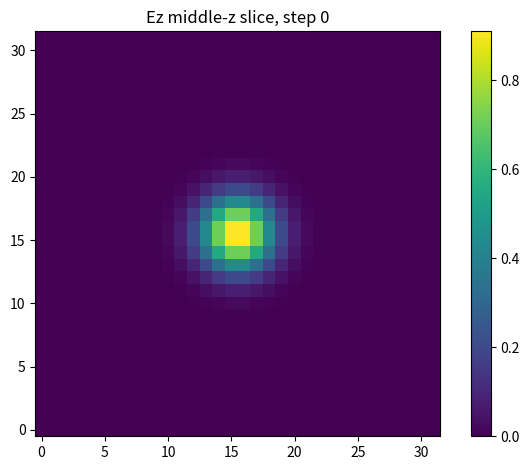
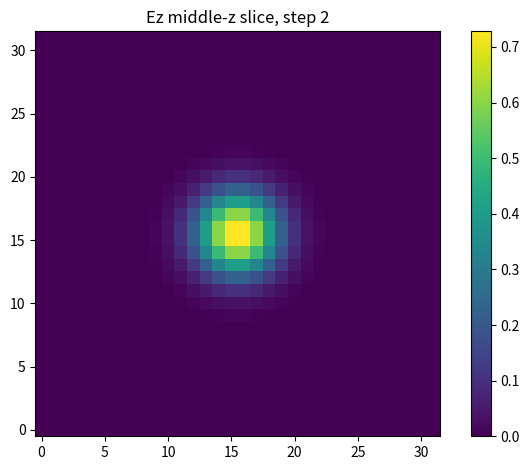
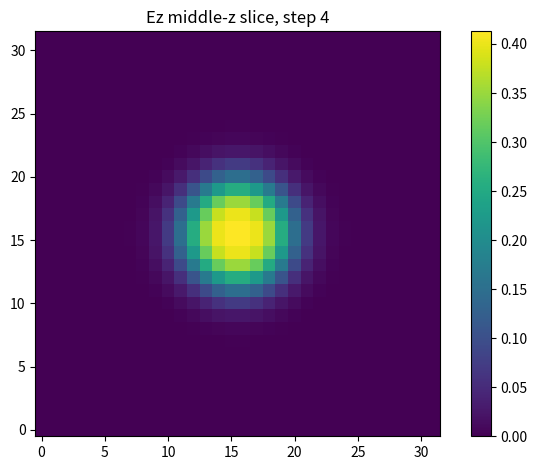
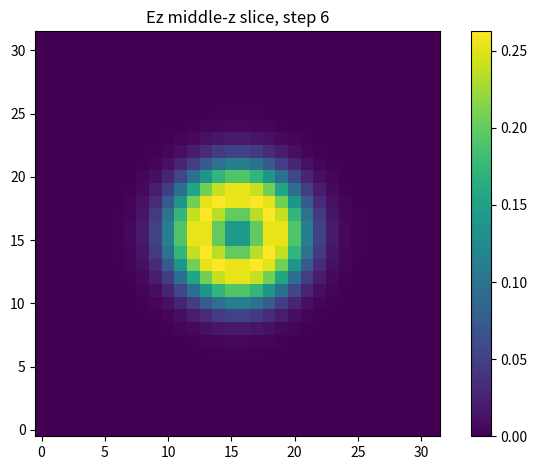
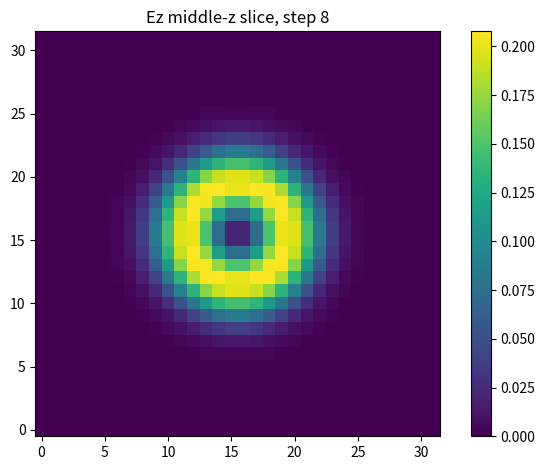
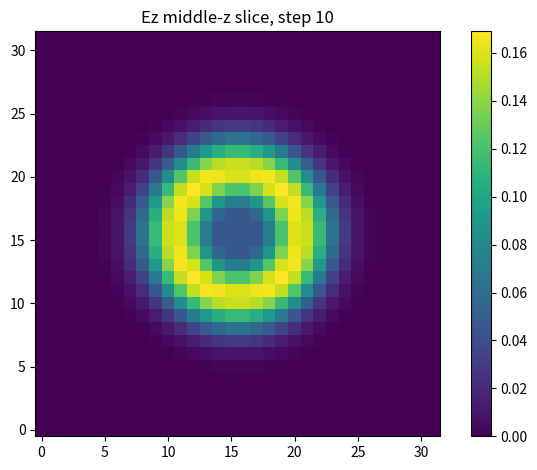
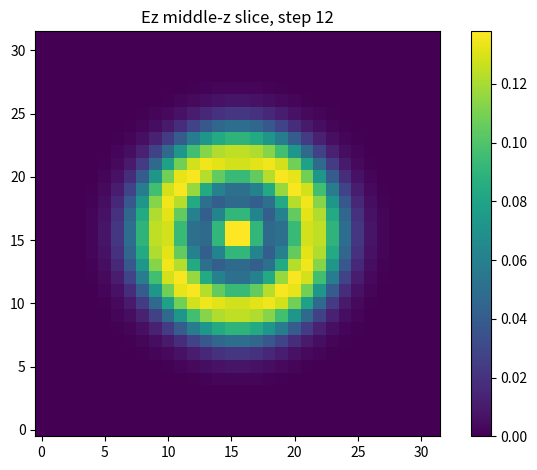
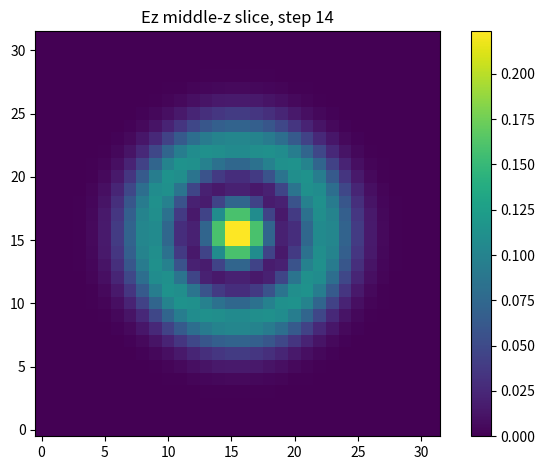
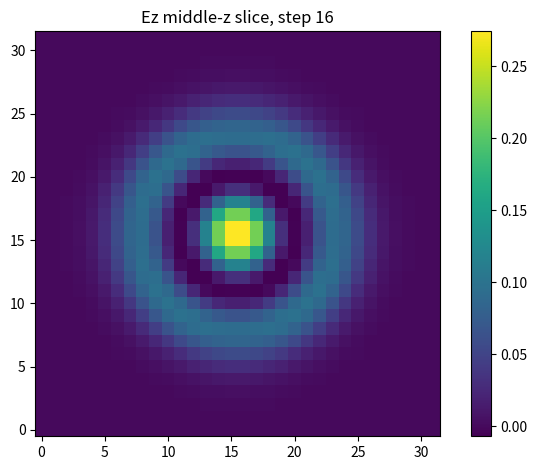
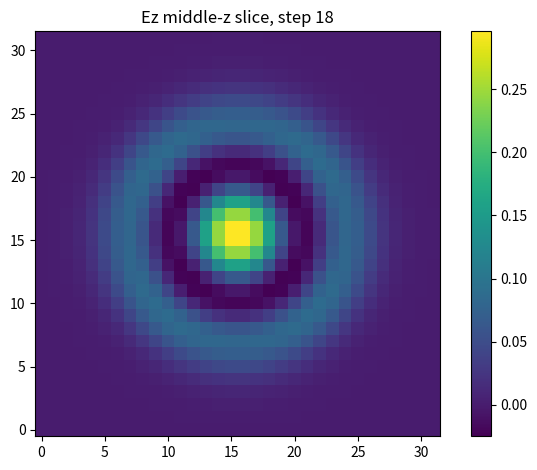
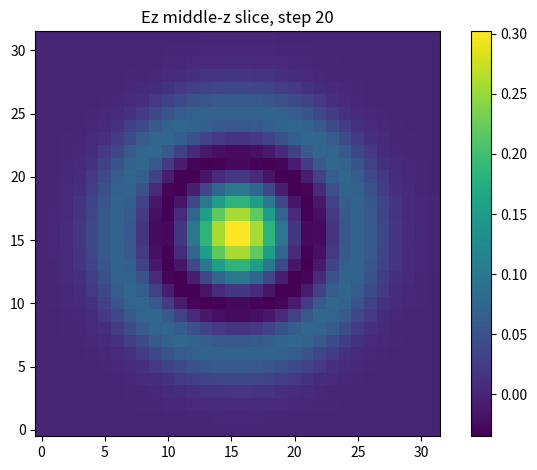

These charts were generated, in order, by the following Python code:
import os
from dataclasses import dataclass
import numpy as np
import matplotlib.pyplot as plt


@dataclass(frozen=True)
class Config:
    # Physical domain size
    cell_x: float = 4.0
    cell_y: float = 4.0
    cell_z: float = 4.0

    # Grid resolution: points per unit length
    resolution: int = 8

    # Time stepping
    dt: float = 0.05
    num_steps: int = 20
    save_interval: int = 2

    # Initial condition on Ez only
    init_sigma: float = 0.25
    init_amplitude: float = 1.0

    # Output
    outdir: str = "baseline_flat_output"
    dtype: type = np.float64


class FDTDStencilBaselineFlat:
    """
    CUDA-friendly 3D E/H stencil baseline.

    Main design choices:
      - flattened 1D arrays
      - explicit (i, j, k) -> idx mapping
      - six logically separate update functions
      - no source during stepping
      - no boundary conditions / PML
      - boundary cells are simply not updated

    This is a simplified stencil system inspired by FDTD updates.
    It is intended as a deterministic implementation baseline,
    not as a full physical FDTD simulator.
    """

    def __init__(self, cfg: Config):
        self.cfg = cfg

        self.nx = int(cfg.cell_x * cfg.resolution)
        self.ny = int(cfg.cell_y * cfg.resolution)
        self.nz = int(cfg.cell_z * cfg.resolution)

        self.dx = 1.0 / cfg.resolution
        self.dy = 1.0 / cfg.resolution
        self.dz = 1.0 / cfg.resolution

        self.num_cells = self.nx * self.ny * self.nz
        self.shape = (self.nx, self.ny, self.nz)

        dtype = cfg.dtype

        # Flattened arrays
        self.Ex = np.zeros(self.num_cells, dtype=dtype)
        self.Ey = np.zeros(self.num_cells, dtype=dtype)
        self.Ez = np.zeros(self.num_cells, dtype=dtype)

        self.Hx = np.zeros(self.num_cells, dtype=dtype)
        self.Hy = np.zeros(self.num_cells, dtype=dtype)
        self.Hz = np.zeros(self.num_cells, dtype=dtype)

        self._initialize_fields()

    # -------------------------------------------------------------------------
    # Index helpers
    # -------------------------------------------------------------------------
    def idx(self, i: int, j: int, k: int) -> int:
        """
        Flattened row-major indexing:
          idx = i * (ny * nz) + j * nz + k

        k is the fastest-changing dimension.
        """
        return i * (self.ny * self.nz) + j * self.nz + k

    def reshape_field(self, arr_1d: np.ndarray) -> np.ndarray:
        return arr_1d.reshape(self.shape)

    # -------------------------------------------------------------------------
    # Initialization
    # -------------------------------------------------------------------------
    def _initialize_fields(self):
        """
        Initialize Ez with a centered 3D Gaussian pulse.
        All other fields start from zero.
        """
        sigma2 = self.cfg.init_sigma ** 2
        amp = self.cfg.init_amplitude

        for i in range(self.nx):
            x = (i + 0.5) * self.dx - self.cfg.cell_x / 2.0
            for j in range(self.ny):
                y = (j + 0.5) * self.dy - self.cfg.cell_y / 2.0
                for k in range(self.nz):
                    z = (k + 0.5) * self.dz - self.cfg.cell_z / 2.0
                    r2 = x * x + y * y + z * z
                    self.Ez[self.idx(i, j, k)] = amp * np.exp(-r2 / (2.0 * sigma2))

    # -------------------------------------------------------------------------
    # H updates
    # -------------------------------------------------------------------------
    def update_Hx(self):
        """
        Hx -= dt * (dEz/dy - dEy/dz)

        Valid range:
          i in [0, nx-1]
          j in [0, ny-2]
          k in [0, nz-2]
        """
        dt, dy, dz = self.cfg.dt, self.dy, self.dz
        Hx, Ey, Ez = self.Hx, self.Ey, self.Ez

        for i in range(self.nx):
            for j in range(self.ny - 1):
                for k in range(self.nz - 1):
                    c = self.idx(i, j, k)
                    jp = self.idx(i, j + 1, k)
                    kp = self.idx(i, j, k + 1)

                    dEz_dy = (Ez[jp] - Ez[c]) / dy
                    dEy_dz = (Ey[kp] - Ey[c]) / dz

                    Hx[c] -= dt * (dEz_dy - dEy_dz)

    def update_Hy(self):
        """
        Hy -= dt * (dEx/dz - dEz/dx)

        Valid range:
          i in [0, nx-2]
          j in [0, ny-1]
          k in [0, nz-2]
        """
        dt, dx, dz = self.cfg.dt, self.dx, self.dz
        Hy, Ex, Ez = self.Hy, self.Ex, self.Ez

        for i in range(self.nx - 1):
            for j in range(self.ny):
                for k in range(self.nz - 1):
                    c = self.idx(i, j, k)
                    ip = self.idx(i + 1, j, k)
                    kp = self.idx(i, j, k + 1)

                    dEx_dz = (Ex[kp] - Ex[c]) / dz
                    dEz_dx = (Ez[ip] - Ez[c]) / dx

                    Hy[c] -= dt * (dEx_dz - dEz_dx)

    def update_Hz(self):
        """
        Hz -= dt * (dEy/dx - dEx/dy)

        Valid range:
          i in [0, nx-2]
          j in [0, ny-2]
          k in [0, nz-1]
        """
        dt, dx, dy = self.cfg.dt, self.dx, self.dy
        Hz, Ex, Ey = self.Hz, self.Ex, self.Ey

        for i in range(self.nx - 1):
            for j in range(self.ny - 1):
                for k in range(self.nz):
                    c = self.idx(i, j, k)
                    ip = self.idx(i + 1, j, k)
                    jp = self.idx(i, j + 1, k)

                    dEy_dx = (Ey[ip] - Ey[c]) / dx
                    dEx_dy = (Ex[jp] - Ex[c]) / dy

                    Hz[c] -= dt * (dEy_dx - dEx_dy)

    def update_H(self):
        self.update_Hx()
        self.update_Hy()
        self.update_Hz()

    # -------------------------------------------------------------------------
    # E updates
    # -------------------------------------------------------------------------
    def update_Ex(self):
        """
        Ex += dt * (dHz/dy - dHy/dz)

        Valid range:
          i in [0, nx-1]
          j in [1, ny-1]
          k in [1, nz-1]
        """
        dt, dy, dz = self.cfg.dt, self.dy, self.dz
        Ex, Hy, Hz = self.Ex, self.Hy, self.Hz

        for i in range(self.nx):
            for j in range(1, self.ny):
                for k in range(1, self.nz):
                    c = self.idx(i, j, k)
                    jm = self.idx(i, j - 1, k)
                    km = self.idx(i, j, k - 1)

                    dHz_dy = (Hz[c] - Hz[jm]) / dy
                    dHy_dz = (Hy[c] - Hy[km]) / dz

                    Ex[c] += dt * (dHz_dy - dHy_dz)

    def update_Ey(self):
        """
        Ey += dt * (dHx/dz - dHz/dx)

        Valid range:
          i in [1, nx-1]
          j in [0, ny-1]
          k in [1, nz-1]
        """
        dt, dx, dz = self.cfg.dt, self.dx, self.dz
        Ey, Hx, Hz = self.Ey, self.Hx, self.Hz

        for i in range(1, self.nx):
            for j in range(self.ny):
                for k in range(1, self.nz):
                    c = self.idx(i, j, k)
                    im = self.idx(i - 1, j, k)
                    km = self.idx(i, j, k - 1)

                    dHx_dz = (Hx[c] - Hx[km]) / dz
                    dHz_dx = (Hz[c] - Hz[im]) / dx

                    Ey[c] += dt * (dHx_dz - dHz_dx)

    def update_Ez(self):
        """
        Ez += dt * (dHy/dx - dHx/dy)

        Valid range:
          i in [1, nx-1]
          j in [1, ny-1]
          k in [0, nz-1]
        """
        dt, dx, dy = self.cfg.dt, self.dx, self.dy
        Ez, Hx, Hy = self.Ez, self.Hx, self.Hy

        for i in range(1, self.nx):
            for j in range(1, self.ny):
                for k in range(self.nz):
                    c = self.idx(i, j, k)
                    im = self.idx(i - 1, j, k)
                    jm = self.idx(i, j - 1, k)

                    dHy_dx = (Hy[c] - Hy[im]) / dx
                    dHx_dy = (Hx[c] - Hx[jm]) / dy

                    Ez[c] += dt * (dHy_dx - dHx_dy)

    def update_E(self):
        self.update_Ex()
        self.update_Ey()
        self.update_Ez()

    # -------------------------------------------------------------------------
    # Simulation control
    # -------------------------------------------------------------------------
    def step(self):
        """
        One full timestep:
          1) update H
          2) update E
        """
        self.update_H()
        self.update_E()

    # -------------------------------------------------------------------------
    # Diagnostics
    # -------------------------------------------------------------------------
    def field_stats_1d(self, arr: np.ndarray):
        cx = self.nx // 2
        cy = self.ny // 2
        cz = self.nz // 2
        center = arr[self.idx(cx, cy, cz)]
        return arr.min(), arr.max(), center

    def print_stats(self, step: int):
        print(f"step {step:03d}")

        for name, arr in [
            ("Ex", self.Ex),
            ("Ey", self.Ey),
            ("Ez", self.Ez),
            ("Hx", self.Hx),
            ("Hy", self.Hy),
            ("Hz", self.Hz),
        ]:
            vmin, vmax, center = self.field_stats_1d(arr)
            print(f"  {name}: min={vmin:.6e}, max={vmax:.6e}, center={center:.6e}")

        print()

    # -------------------------------------------------------------------------
    # Output
    # -------------------------------------------------------------------------
    def save_snapshot(self, step: int):
        os.makedirs(self.cfg.outdir, exist_ok=True)

        # Save full 3D fields as reshaped arrays
        Ex3 = self.reshape_field(self.Ex)
        Ey3 = self.reshape_field(self.Ey)
        Ez3 = self.reshape_field(self.Ez)
        Hx3 = self.reshape_field(self.Hx)
        Hy3 = self.reshape_field(self.Hy)
        Hz3 = self.reshape_field(self.Hz)

        np.save(os.path.join(self.cfg.outdir, f"Ex_step_{step:03d}.npy"), Ex3)
        np.save(os.path.join(self.cfg.outdir, f"Ey_step_{step:03d}.npy"), Ey3)
        np.save(os.path.join(self.cfg.outdir, f"Ez_step_{step:03d}.npy"), Ez3)
        np.save(os.path.join(self.cfg.outdir, f"Hx_step_{step:03d}.npy"), Hx3)
        np.save(os.path.join(self.cfg.outdir, f"Hy_step_{step:03d}.npy"), Hy3)
        np.save(os.path.join(self.cfg.outdir, f"Hz_step_{step:03d}.npy"), Hz3)

        # Save middle-z Ez slice for quick visualization
        z_mid = self.nz // 2
        Ez_slice = Ez3[:, :, z_mid]

        np.save(os.path.join(self.cfg.outdir, f"Ez_slice_step_{step:03d}.npy"), Ez_slice)

        plt.figure()
        plt.imshow(Ez_slice, origin="lower")
        plt.colorbar()
        plt.title(f"Ez middle-z slice, step {step}")
        plt.tight_layout()
        plt.savefig(
            os.path.join(self.cfg.outdir, f"Ez_slice_step_{step:03d}.png"),
            dpi=140
        )
        plt.close()

    # -------------------------------------------------------------------------
    # Run
    # -------------------------------------------------------------------------
    def run(self):
        print("=== CUDA-Friendly FDTD Stencil Baseline ===")
        print(f"grid shape = ({self.nx}, {self.ny}, {self.nz})")
        print(f"num_cells  = {self.num_cells}")
        print(f"dx = {self.dx}, dy = {self.dy}, dz = {self.dz}")
        print(f"dt = {self.cfg.dt}")
        print(f"num_steps = {self.cfg.num_steps}")
        print(f"save_interval = {self.cfg.save_interval}")
        print()

        self.save_snapshot(step=0)
        self.print_stats(step=0)

        for step in range(1, self.cfg.num_steps + 1):
            self.step()

            if step % self.cfg.save_interval == 0:
                self.save_snapshot(step)
                self.print_stats(step)

        print(f"Outputs saved to ./{self.cfg.outdir}/")


def main():
    cfg = Config()
    sim = FDTDStencilBaselineFlat(cfg)
    sim.run()


if __name__ == "__main__":
    main()
